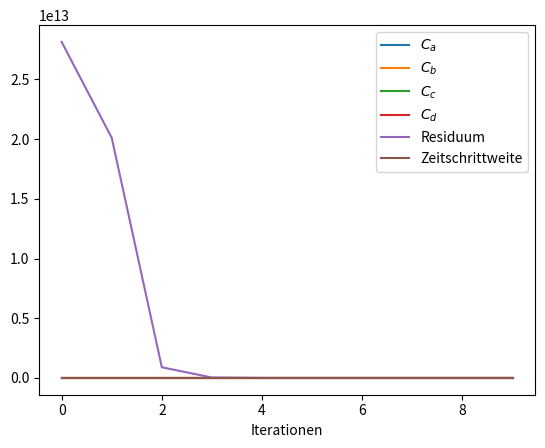

This chart was generated by the following Python code: (Note: this script raises an exception after producing the figure.)
import matplotlib.pyplot as plt
import numpy as np
import os
import pandas as pd
from numpy import linalg as la

# Berechne Jacobi-Matrix
def jacobi(args, x):
    yCp = args[0]
    kA = args[1]
    kD = args[2]
    nu = args[3]
    sigma = args[4]
    # Lambda = args[5]

    q0bar = x[0] - np.sum(sigma * x)
    c0powNu = np.power(yCp[0], nu)
    # q0barPowNu = np.power(q0bar, nu)
    q0barPowNuM1 = np.power(q0bar, nu - 1.0)
    extSigma = -sigma
    extSigma[0] = 1.0

    jm = np.zeros((len(x), len(x)))
    jm[0, 0] = -1.0
    jm[0, 1:] = -nu[1:]

    for i in range(1, len(x)):
        jm[i, :] = +kA[i] * yCp[i] * nu[i] * q0barPowNuM1[i] * extSigma
        jm[i, i] -= kD[i] * c0powNu[i]

    return jm


# Berechne Funktionswerte
def fkt_wert(args, x):
    yCp = args[0]
    kA = args[1]
    kD = args[2]
    nu = args[3]
    sigma = args[4]
    Lambda = args[5]

    q0bar = x[0] - np.sum(sigma * x)
    c0powNu = np.power(yCp[0], nu)
    q0barPowNu = np.power(q0bar, nu)

    fw = np.zeros(len(x))
    fw[0] = -x[0] + Lambda - np.sum(nu * x)
    fw[1:] = (
        -kD[1:] * x[1:] * c0powNu[1:]
        + kA[1:] * yCp[1:] * q0barPowNu[1:]
    )

    return fw


# Berechne die Änderungsrate Delta x
def delta_x(args, t, x):
    i = np.eye(len(x))
    dx = la.solve(i - t * jacobi(args, x), fkt_wert(args, x))
    return dx


# Berechne optimalen Zeitschritt
def t_opt(args, t_n, x_n, x_n1, dx):
    z = abs(np.dot(dx, fkt_wert(args, x_n) - dx))
    n = 2 * la.norm(dx) * la.norm(fkt_wert(args, x_n1) - dx)

    while z < n:
        z = 4 * z

    return t_n * (z / n)


# Berechne SER Zeitschritt
def t_ser(args, t_n, x_n, x_n1):
    z = t_n * la.norm(fkt_wert(args, x_n))
    n = la.norm(fkt_wert(args, x_n1))
    return z / n


# Zeige df
def plot_df(df):
    print(df)
    df.plot()
    plt.show()
    return


# Schreibe df als csv in das LaTeX-Verzeichnis
def write_df(df, path, file):
    os.makedirs(path, exist_ok=True)

    with open(os.path.join(path, file), 'w') as tf:
        tf.write(df.to_csv())


# Berechne Beispiel
def calc_bsp(args, x0, t_n, stoffe, max_iter, opt, eps):
    x_n = x0
    x_list = [x0]
    t_list = [t_n]
    res_list = [la.norm(fkt_wert(args, x0))]
    i = 0

    while (
        i in range(0, max_iter)
        and la.norm(fkt_wert(args, x_n)) > eps
    ):
        dx = delta_x(args, t_n, x_n)
        x_n1 = x_n + t_n * dx

        # Modifizierte Abbruchbedingung, verzichtet auf eine Reduktion
        # des Residuums in den ersten Iterationen
        if la.norm(fkt_wert(args, x_n1)) >= la.norm(fkt_wert(args, x_n)):
            if i < 3:
                res_list = np.vstack(
                    (res_list, la.norm(fkt_wert(args, x_n1)))
                )
                x_list = np.vstack((x_list, x_n1))

                if opt:
                    t_n1 = t_opt(args, t_n, x_n, x_n1, dx)
                else:
                    t_n1 = t_ser(args, t_n, x_n, x_n1)

                t_list = np.vstack((t_list, t_n1))
                x_n = x_n1
                t_n = t_n1

            else:
                print('Abbruch: Keine Residual-Reduktion')
                break

        if opt:
            t_n1 = t_opt(args, t_n, x_n, x_n1, dx)
        else:
            t_n1 = t_ser(args, t_n, x_n, x_n1)

        t_list = np.vstack((t_list, t_n1))
        res_list = np.vstack(
            (res_list, la.norm(fkt_wert(args, x_n1)))
        )
        x_list = np.vstack((x_list, x_n1))

        t_n = t_n1
        x_n = x_n1
        i = i + 1

    df = pd.DataFrame(data=x_list, columns=stoffe)
    df['Residuum'] = res_list
    df['Zeitschrittweite'] = t_list
    df.index.name = 'Iterationen'

    return df


def main():
    # Vorgegebene Konstanten für das Problem
    yCp = np.array([
        5.8377002519964755e+01,
        2.9352296732047269e-03,
        1.5061023667222226e-02,
        1.3523701213590386e-01
    ])

    kA = np.array([0.0, 35.5, 1.59, 7.7])

    kD = np.array([0.0, 1000.0, 1000.0, 1000.0])

    nu = np.array([0.0, 4.7, 5.29, 3.7])

    sigma = np.array([0.0, 11.83, 10.6, 10.0])

    Lambda = 1.2e3

    args = [yCp, kA, kD, nu, sigma, Lambda]

    # Anfänglicher Zustand
    x0 = np.array([7e+02, 4e+00, 1.4e+01, 5e+00])

    # Anfänglich gewählter Zeitschritt
    t_n = 1

    stoffe = ['$C_a$', '$C_b$', '$C_c$', '$C_d$']
    max_iter = 50
    eps = 1e-10

    for opt in [True, False]:
        path = "../ba_nv_latex/"

        if opt:
            print("Beispiel: 2 OPT")
            file = 'Data_Bsp2.csv'
            df = calc_bsp(
                args, x0, t_n, stoffe, max_iter, opt, eps
            )
            df_o = df.loc[:, 'Residuum']

        else:
            print("\nBeispiel: 2 SER")
            file = 'Data_Bsp2SER.csv'
            df = calc_bsp(
                args, x0, t_n, stoffe, max_iter, opt, eps
            )
            df_s = df.loc[:, 'Residuum']

        plot_df(df)
        write_df(df, path, file)

    file = 'Data_Bsp2RES.csv'
    dfr = pd.merge(
        df_o,
        df_s,
        on='Iterationen',
        how='outer'
    )

    dfr.columns = ['OPT', 'SER']
    plot_df(dfr)
    write_df(dfr, path, file)

    return


if __name__ == "__main__":
    main()
